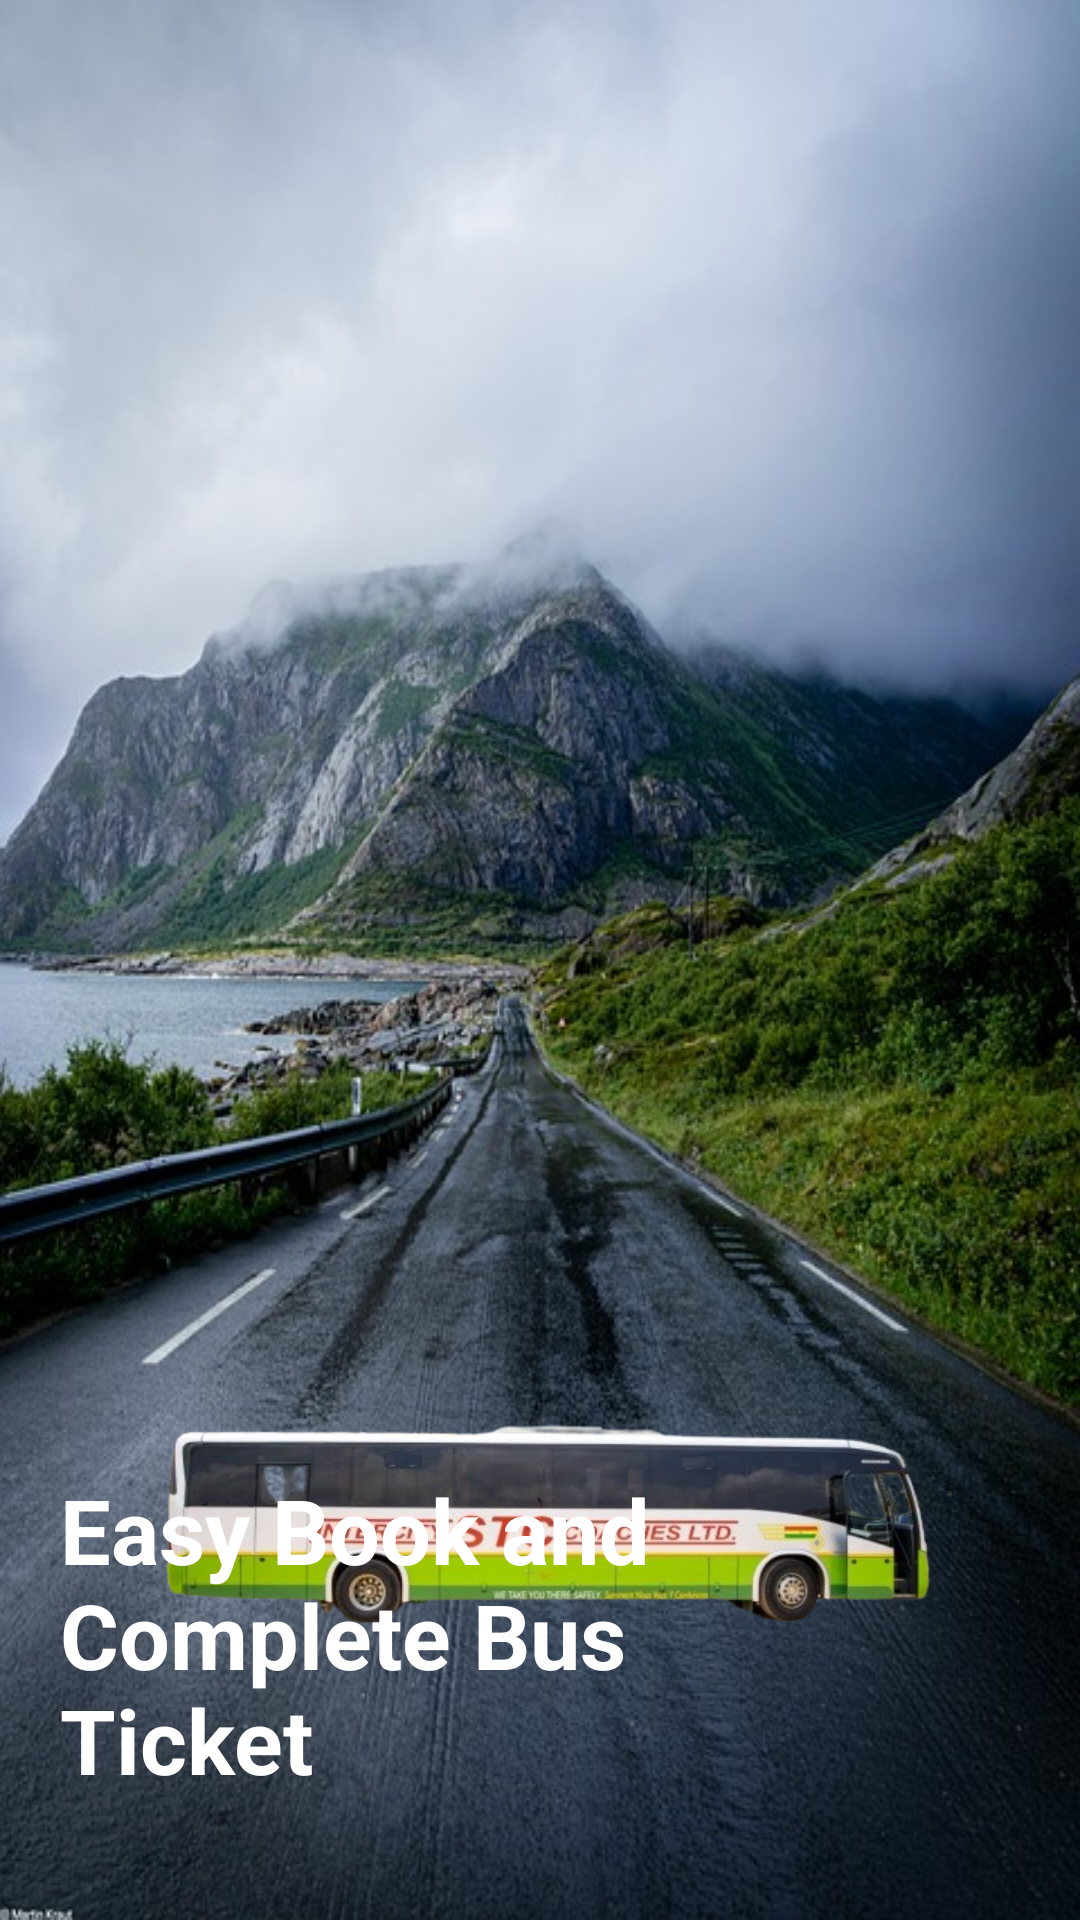

Write the Android layout XML for this screen, with the resource values it uses.
<!-- AndroidManifest.xml: application theme Theme.STCTickets -->
<!-- res/layout/activity_splash_screen.xml -->
<?xml version="1.0" encoding="utf-8"?>
<RelativeLayout xmlns:android="http://schemas.android.com/apk/res/android"
    xmlns:app="http://schemas.android.com/apk/res-auto"
    xmlns:tools="http://schemas.android.com/tools"
    android:id="@+id/main"
    android:layout_width="match_parent"
    android:layout_height="match_parent"
    android:background="@drawable/road"
    tools:context=".activities.SplashScreen">


    <ImageView
        android:id="@+id/img2"
        android:layout_width="match_parent"
        android:layout_marginStart="20dp"
        android:layout_marginEnd="20dp"
        android:layout_height="200dp"
        android:contentDescription="App Logo"
        android:scaleType="fitCenter"
        android:layout_below="@id/img1"
        android:src="@drawable/bus_removebg"/>

    <ImageView
        android:id="@+id/img1"
        android:layout_width="match_parent"
        android:layout_marginStart="20dp"
        android:layout_centerVertical="true"
        android:layout_marginEnd="20dp"
        android:layout_height="200dp"
        android:layout_marginBottom="-30dp"
        android:contentDescription="App Logo"
        android:scaleType="fitCenter"
        android:src="@drawable/applogo"/>



    <TextView
        android:layout_width="wrap_content"
        android:layout_height="wrap_content"
        android:text="Easy Book and Complete Bus Ticket"
        android:textColor="@color/white"
        android:textStyle="bold"
        android:textSize="30sp"
        android:layout_alignParentBottom="true"
        android:layout_marginBottom="40dp"
        android:layout_marginStart="20dp"
        android:layout_marginEnd="100dp"/>


</RelativeLayout>
<!-- resources referenced by this layout -->
<resources>
  <color name="white">#FFFFFFFF</color>
  <!-- drawable bus_removebg: png bitmap (drawable, 120153 bytes) -->
  <!-- drawable road: jpg bitmap (drawable, 109934 bytes) -->
  <style name="Theme.STCTickets" parent="Base.Theme.STCTickets" />
  <style name="Base.Theme.STCTickets" parent="Theme.Material3.DayNight.NoActionBar">
          
          
      </style>
</resources>
